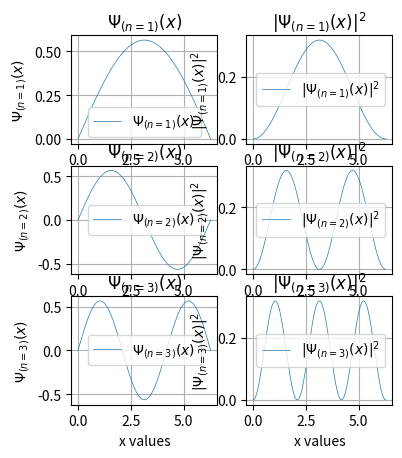

This chart was generated by the following Python code:
### Infinite Square Well

import numpy as np
import matplotlib.pyplot as plt

PI = np.pi
QPNc = 3        # Quantum Principle Number counter

class InfiniteSquareWell:
    def __init__(self):
        """Solution graphs to the One Dimensional infinite square well""" 
        bins = 1000 # the number of evaulation points
        self.l = 2 * PI
        self.nrows = QPNc
        self.ncols = QPNc
        self.space = np.linspace(0, self.l, bins)
        self.normalization = np.sqrt(2/self.l)
        rn = 0      # row counter

        # Draws probability amplitude graph
        for i in range(QPNc):
            cn = 0
            qpn = i + 1     # quantum principle number
            lbl = "$\Psi_{(n=%d)}(x)$"%qpn
            data = [ self.prob_amp(qpn, x) for x in self.space ]
            self.plot_graph(data, rn, cn, lbl)
            rn+=1

        # Draws probability distribution graph
        for i in range(QPNc):
            cn = 1
            qpn = i + 1 # quantum principle number
            lbl = "$|\Psi_{(n=%d)}(x)|^2$"%qpn
            data = [ self.prob_dist(qpn, x) for x in self.space ]
            self.plot_graph(data, i, cn, lbl)
                
        plt.show()

    def prob_amp(self, n, x):
        return self.normalization * np.sin(n * PI * x/self.l)

    def prob_dist(self, n, x):
        return (self.normalization**2) * (np.sin(n * PI * x/self.l)**2)


    def plot_graph(self, data, rn, cn, ylbl):
        gr = plt.subplot2grid( (self.nrows, self.ncols), (rn, cn), rowspan=1, colspan=1 )
        gr.plot(self.space, data, linewidth=0.5, label=ylbl)
        gr.legend()
        plt.title(ylbl)
        plt.xlabel("x values")
        plt.ylabel(ylbl)
        plt.grid()

InfiniteSquareWell()

